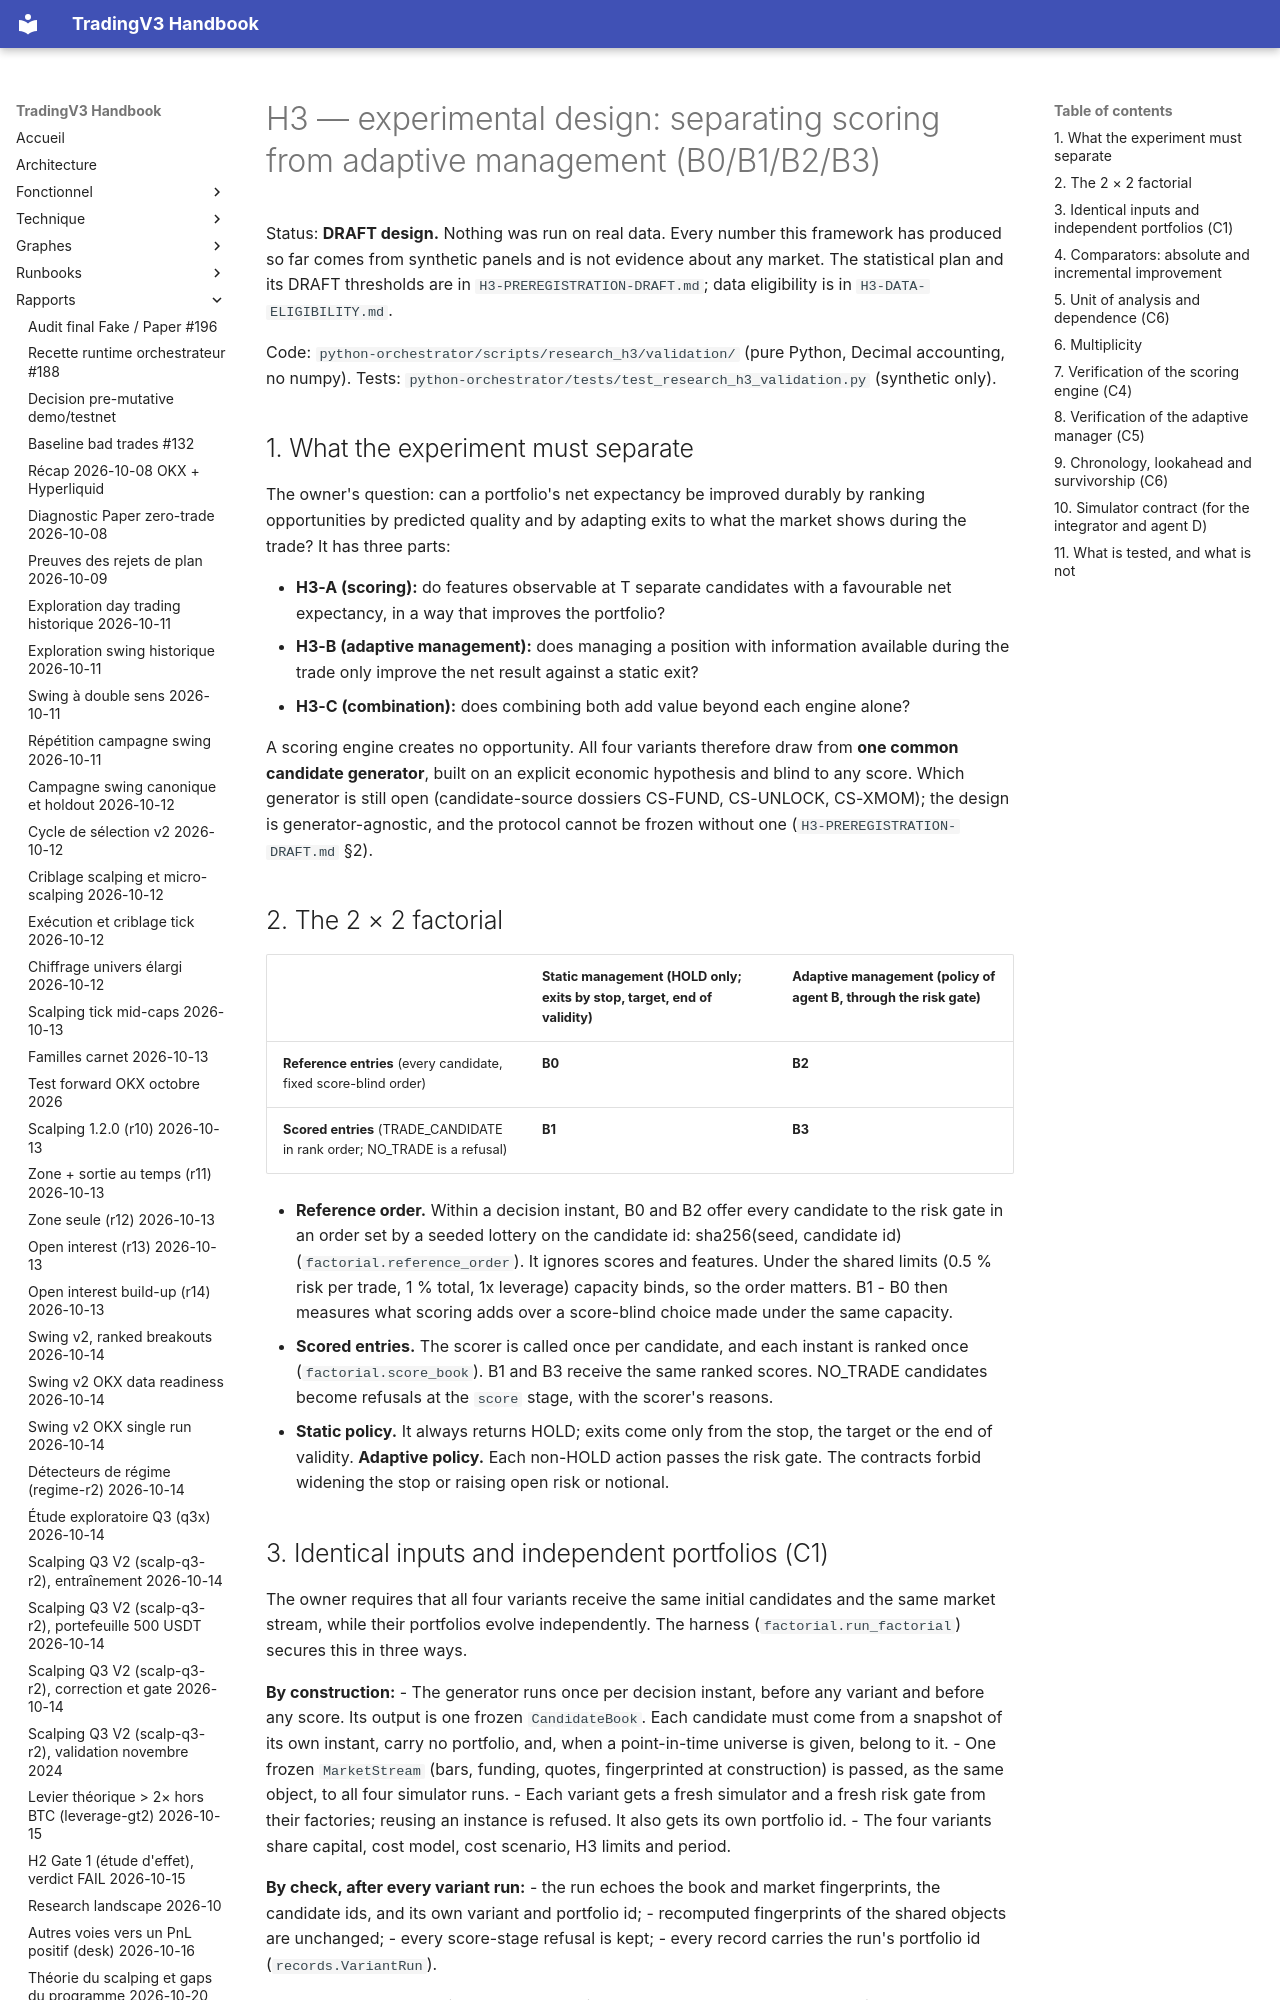

repository: pivox/tradingV3 · page: research/H3-EXPERIMENTAL-DESIGN.html · generator: mkdocs

# H3 — experimental design: separating scoring from adaptive management (B0/B1/B2/B3)

Status: **DRAFT design.** Nothing was run on real data. Every number this framework has produced so far comes from
synthetic panels and is not evidence about any market. The statistical plan and its DRAFT thresholds are in
`H3-PREREGISTRATION-DRAFT.md`; data eligibility is in `H3-DATA-ELIGIBILITY.md`.

Code: `python-orchestrator/scripts/research_h3/validation/` (pure Python, Decimal accounting, no numpy). Tests:
`python-orchestrator/tests/test_research_h3_validation.py` (synthetic only).

## 1. What the experiment must separate

The owner's question: can a portfolio's net expectancy be improved durably by ranking opportunities by predicted
quality and by adapting exits to what the market shows during the trade? It has three parts:

- **H3-A (scoring):** do features observable at T separate candidates with a favourable net expectancy, in a way
  that improves the portfolio?
- **H3-B (adaptive management):** does managing a position with information available during the trade only
  improve the net result against a static exit?
- **H3-C (combination):** does combining both add value beyond each engine alone?

A scoring engine creates no opportunity. All four variants therefore draw from **one common candidate generator**,
built on an explicit economic hypothesis and blind to any score. Which generator is still open (candidate-source
dossiers CS-FUND, CS-UNLOCK, CS-XMOM); the design is generator-agnostic, and the protocol cannot be frozen without one
(`H3-PREREGISTRATION-DRAFT.md` §2).

## 2. The 2 × 2 factorial

| | Static management (HOLD only; exits by stop, target, end of validity) | Adaptive management (policy of agent B, through the risk gate) |
|---|---|---|
| **Reference entries** (every candidate, fixed score-blind order) | **B0** | **B2** |
| **Scored entries** (TRADE_CANDIDATE in rank order; NO_TRADE is a refusal) | **B1** | **B3** |

- **Reference order.** Within a decision instant, B0 and B2 offer every candidate to the risk gate in an order set
  by a seeded lottery on the candidate id: sha256(seed, candidate id) (`factorial.reference_order`). It ignores
  scores and features. Under the shared limits (0.5 % risk per trade, 1 % total, 1x leverage) capacity binds, so the
  order matters. B1 - B0 then measures what scoring adds over a score-blind choice made under the same capacity.
- **Scored entries.** The scorer is called once per candidate, and each instant is ranked once
  (`factorial.score_book`). B1 and B3 receive the same ranked scores. NO_TRADE candidates become refusals at the
  `score` stage, with the scorer's reasons.
- **Static policy.** It always returns HOLD; exits come only from the stop, the target or the end of validity.
  **Adaptive policy.** Each non-HOLD action passes the risk gate. The contracts forbid widening the stop or raising
  open risk or notional.
